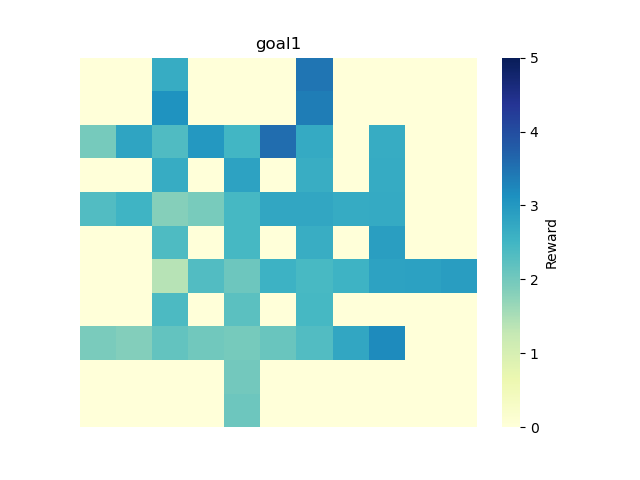

Source data for this figure (header and first rows):
0, 1, 2, 3, 4, 5, 6, 7, 8, 9, 10
0.0, 0.0, 2.656, 0.0, 0.0, 0.0, 3.466, 0.0, 0.0, 0.0, 0.0
0.0, 0.0, 3.086, 0.0, 0.0, 0.0, 3.372, 0.0, 0.0, 0.0, 0.0
1.957, 2.805, 2.348, 2.997, 2.498, 3.572, 2.704, 0.0, 2.657, 0.0, 0.0
0.0, 0.0, 2.662, 0.0, 2.842, 0.0, 2.637, 0.0, 2.695, 0.0, 0.0
2.343, 2.535, 1.824, 1.951, 2.449, 2.77, 2.772, 2.68, 2.706, 0.0, 0.0
0.0, 0.0, 2.378, 0.0, 2.454, 0.0, 2.644, 0.0, 2.91, 0.0, 0.0
0.0, 0.0, 1.399, 2.325, 2.054, 2.572, 2.427, 2.54, 2.844, 2.87, 2.916
0.0, 0.0, 2.386, 0.0, 2.229, 0.0, 2.454, 0.0, 0.0, 0.0, 0.0
1.93, 1.841, 2.154, 2.028, 1.972, 2.092, 2.332, 2.763, 3.184, 0.0, 0.0
0.0, 0.0, 0.0, 0.0, 2.009, 0.0, 0.0, 0.0, 0.0, 0.0, 0.0
0.0, 0.0, 0.0, 0.0, 2.068, 0.0, 0.0, 0.0, 0.0, 0.0, 0.0
